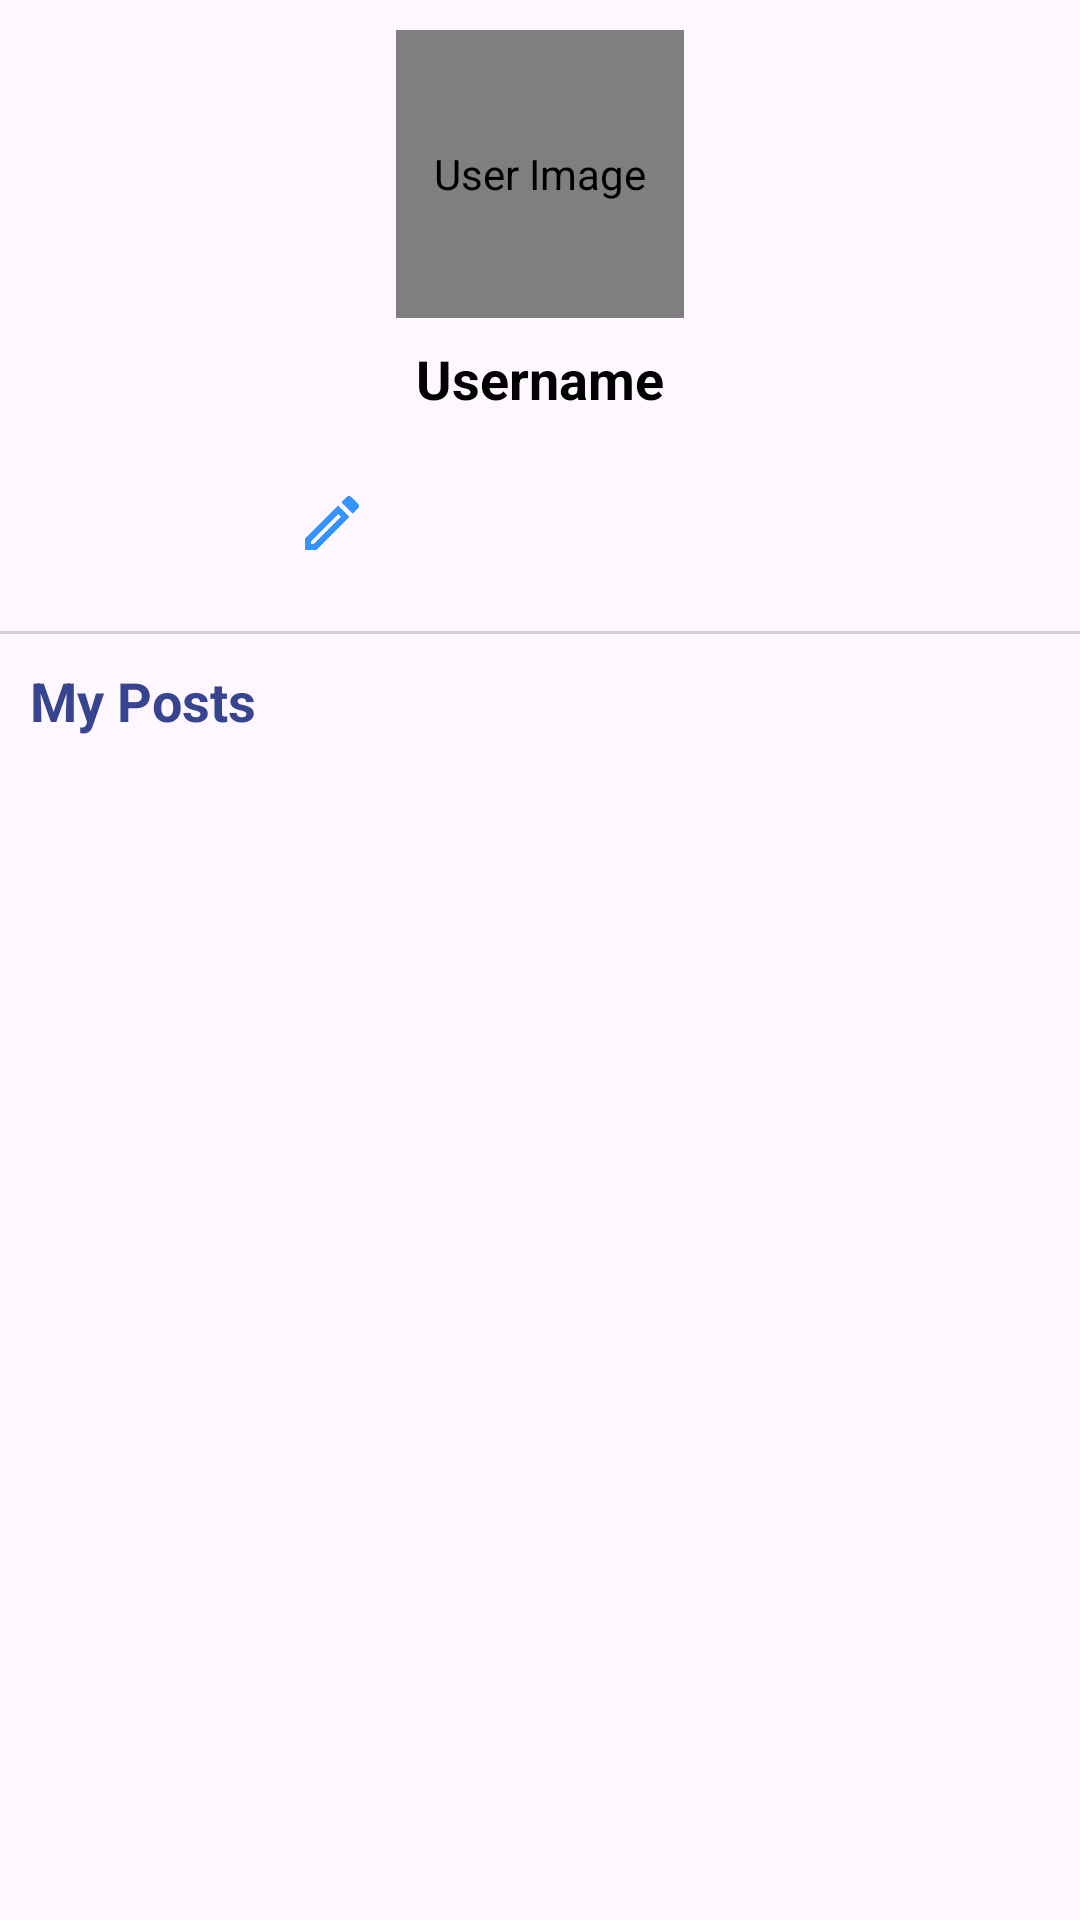

Produce the Android XML layout that renders to this screen, including the resource entries it uses.
<!-- AndroidManifest.xml: application theme Theme.NutriShare -->
<!-- res/layout/fragment_profile.xml -->
<?xml version="1.0" encoding="utf-8"?>
<androidx.constraintlayout.widget.ConstraintLayout xmlns:android="http://schemas.android.com/apk/res/android"
    xmlns:tools="http://schemas.android.com/tools"
    android:layout_width="match_parent"
    android:layout_height="match_parent"
    xmlns:app="http://schemas.android.com/apk/res-auto"
    tools:context=".view.fragments.ProfileFragment">

    <de.hdodenhof.circleimageview.CircleImageView
        android:id="@+id/userImage"
        android:layout_width="96dp"
        android:layout_height="96dp"
        android:src="@drawable/placeholder"
        android:contentDescription="User Image"
        android:layout_marginTop="@dimen/tenDpMargin"
        android:layout_marginBottom="@dimen/sixteenDpMargin"
        app:layout_constraintTop_toTopOf="parent"
        app:layout_constraintStart_toStartOf="parent"
        app:layout_constraintEnd_toEndOf="parent"
        android:scaleType="centerCrop"
        />

    <TextView
        android:id="@+id/username"
        android:layout_width="wrap_content"
        android:layout_height="wrap_content"
        android:text="Username"
        android:textSize="18sp"
        android:textStyle="bold"
        android:layout_marginTop="8dp"
        app:layout_constraintTop_toBottomOf="@id/userImage"
        app:layout_constraintStart_toStartOf="parent"
        app:layout_constraintEnd_toEndOf="parent"
        android:textColor="#000" />


    <ImageButton
        android:id="@+id/editButton"
        android:layout_width="40dp"
        android:layout_height="40dp"
        android:src="@drawable/ic_edit"
        android:contentDescription="Edit Profile"
        app:layout_constraintTop_toBottomOf="@id/username"
        app:layout_constraintStart_toStartOf="parent"
        app:layout_constraintEnd_toEndOf="@id/username"
        android:layout_marginTop="16dp"
        app:tint="#007AFF"
        android:background="?selectableItemBackgroundBorderless" />


    <ImageButton
        android:id="@+id/logoutButton"
        android:layout_width="40dp"
        android:layout_height="40dp"
        android:src="@drawable/ic_logout"
        android:contentDescription="Logout"
        app:layout_constraintTop_toBottomOf="@id/username"
        app:layout_constraintEnd_toEndOf="parent"
        app:layout_constraintStart_toStartOf="@id/username"
        android:layout_marginTop="16dp"
        app:tint="#FF3B30"
        android:background="?selectableItemBackgroundBorderless" />

    <View
        android:layout_width="match_parent"
        android:layout_height="1dp"
        android:id="@+id/border_line"
        app:layout_constraintStart_toStartOf="parent"
        app:layout_constraintEnd_toEndOf="parent"
        app:layout_constraintTop_toBottomOf="@id/editButton"
        android:background="@color/lightGray"
        android:layout_marginTop="@dimen/sixteenDpMargin"
        />

    <com.google.android.material.textview.MaterialTextView
        android:layout_width="match_parent"
        android:layout_height="wrap_content"
        app:layout_constraintStart_toStartOf="parent"
        app:layout_constraintEnd_toEndOf="parent"
        app:layout_constraintTop_toBottomOf="@id/border_line"
        android:layout_marginTop="@dimen/tenDpMargin"
        android:text="My Posts"
        android:textColor="@color/primary"
        android:textStyle="bold"
        android:textSize="@dimen/mediumTextSize"
        android:layout_margin="@dimen/tenDpMargin"
        android:id="@+id/heading_my_posts"
        />

        <com.google.android.material.textview.MaterialTextView
            android:layout_width="wrap_content"
            android:layout_height="wrap_content"
            app:layout_constraintStart_toStartOf="parent"
            app:layout_constraintEnd_toEndOf="parent"
            app:layout_constraintTop_toBottomOf="@id/heading_my_posts"
            app:layout_constraintBottom_toBottomOf="parent"
            android:text="My Posts list is empty!"
            android:id="@+id/empty_list_view"
            android:visibility="gone"
            />

    <ProgressBar
        android:layout_width="wrap_content"
        android:layout_height="wrap_content"
        app:layout_constraintStart_toStartOf="parent"
        app:layout_constraintEnd_toEndOf="parent"
        app:layout_constraintTop_toTopOf="parent"
        app:layout_constraintBottom_toBottomOf="parent"
        android:id="@+id/progress_bar"
        android:layout_gravity="center_horizontal"
        android:visibility="gone"
        />

    <androidx.recyclerview.widget.RecyclerView
        android:layout_width="match_parent"
        android:layout_height="0dp"
        app:layout_constraintStart_toStartOf="parent"
        app:layout_constraintEnd_toEndOf="parent"
        app:layout_constraintTop_toBottomOf="@id/heading_my_posts"
        app:layout_constraintBottom_toBottomOf="parent"
        android:layout_margin="@dimen/tenDpMargin"
        android:id="@+id/my_posts_recyclerview"
        android:visibility="gone"
        />


</androidx.constraintlayout.widget.ConstraintLayout>
<!-- resources referenced by this layout -->
<resources>
  <color name="lightGray">#D1D1D1</color>
  <color name="primary">#374490</color>
  <dimen name="mediumTextSize">18sp</dimen>
  <dimen name="sixteenDpMargin">16dp</dimen>
  <dimen name="tenDpMargin">10dp</dimen>
  <!-- drawable ic_edit: png bitmap (drawable-hdpi, 468 bytes) -->
  <style name="Theme.NutriShare" parent="Base.Theme.NutriShare" />
  <style name="Base.Theme.NutriShare" parent="Theme.Material3.DayNight.NoActionBar">
          
           <item name="colorPrimary">@color/primary</item>
      </style>
</resources>
